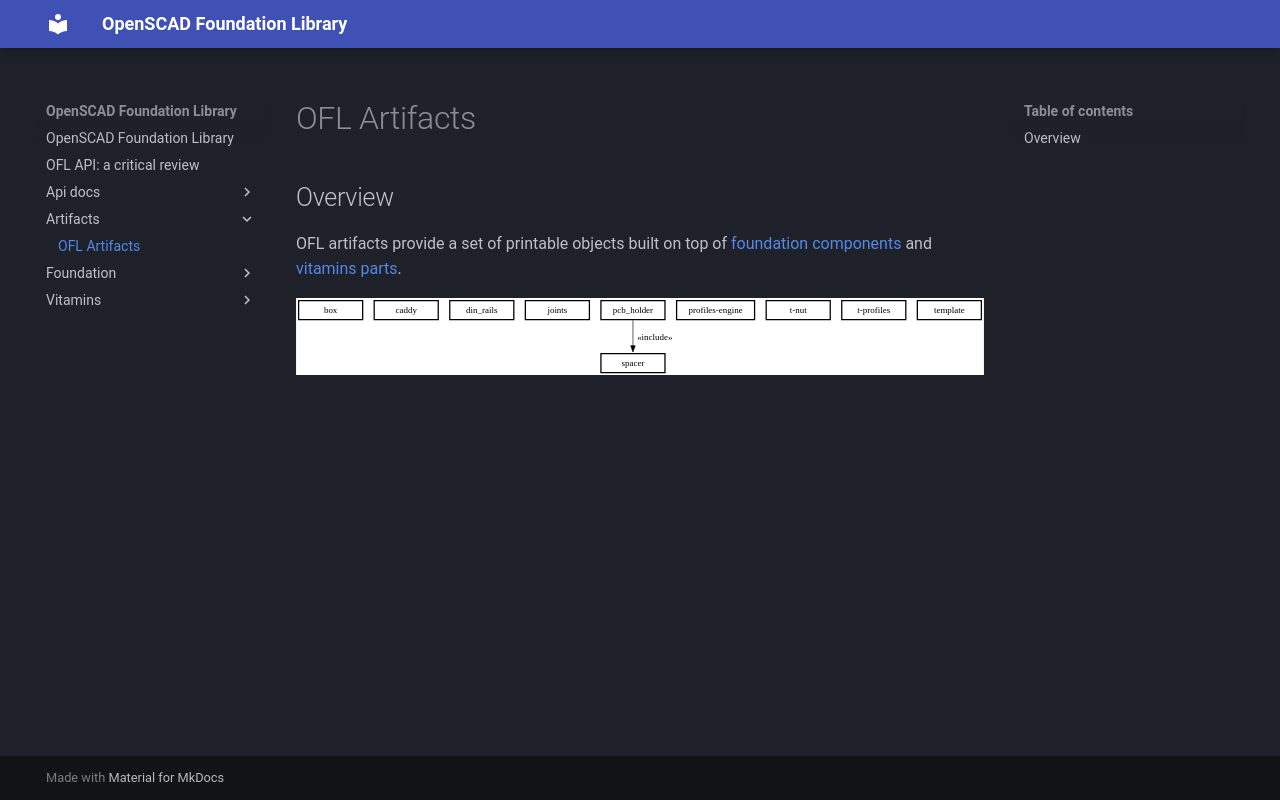

repository: ggabbiani/OFL · page: main/artifacts/index.html · generator: mkdocs

# OFL Artifacts

## Overview

OFL artifacts provide a set of printable objects built on top of [foundation components](../foundation/README.md) and [vitamins parts](../vitamins/README.md).

![core dependencies](docs/dependencies.svg)
